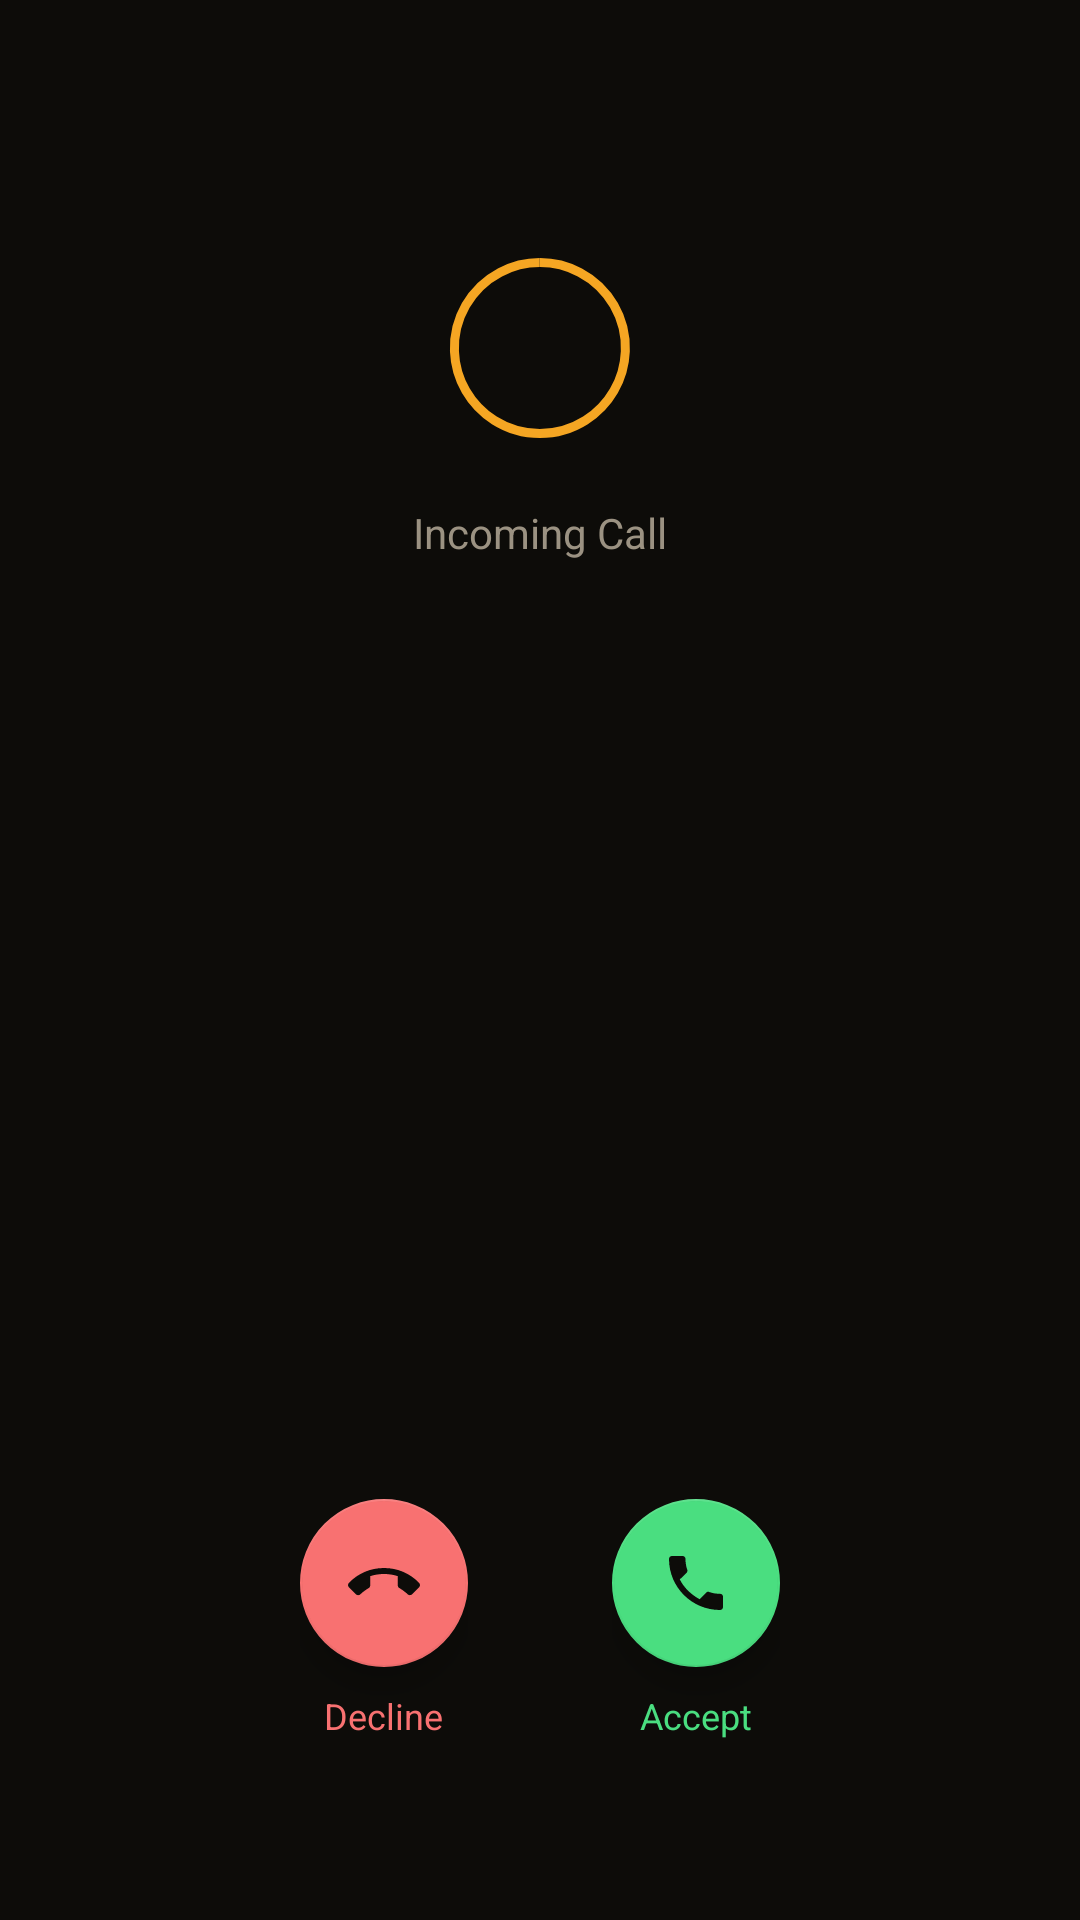

The Android layout XML behind this screen, and the referenced resources:
<!-- AndroidManifest.xml: application theme Theme.VoIPInfotech -->
<!-- res/layout/activity_incoming.xml -->
<?xml version="1.0" encoding="utf-8"?>
<androidx.constraintlayout.widget.ConstraintLayout
    xmlns:android="http://schemas.android.com/apk/res/android"
    xmlns:app="http://schemas.android.com/apk/res-auto"
    android:layout_width="match_parent"
    android:layout_height="match_parent"
    android:background="@color/brand_dark">

    
    <ImageView
        android:id="@+id/iv_logo"
        android:layout_width="72dp"
        android:layout_height="72dp"
        android:src="@drawable/ic_logo"
        android:layout_marginTop="80dp"
        app:layout_constraintTop_toTopOf="parent"
        app:layout_constraintStart_toStartOf="parent"
        app:layout_constraintEnd_toEndOf="parent" />

    <TextView
        android:layout_width="wrap_content"
        android:layout_height="wrap_content"
        android:text="Incoming Call"
        android:textColor="@color/text_secondary"
        android:textSize="14sp"
        android:layout_marginTop="16dp"
        app:layout_constraintTop_toBottomOf="@+id/iv_logo"
        app:layout_constraintStart_toStartOf="parent"
        app:layout_constraintEnd_toEndOf="parent" />

    <TextView
        android:id="@+id/tv_caller"
        android:layout_width="0dp"
        android:layout_height="wrap_content"
        android:layout_marginTop="8dp"
        android:layout_marginHorizontal="32dp"
        android:gravity="center"
        android:textColor="@color/text_primary"
        android:textSize="28sp"
        android:textStyle="bold"
        app:layout_constraintTop_toBottomOf="@+id/iv_logo"
        app:layout_constraintStart_toStartOf="parent"
        app:layout_constraintEnd_toEndOf="parent" />

    
    <LinearLayout
        android:layout_width="0dp"
        android:layout_height="wrap_content"
        android:orientation="horizontal"
        android:gravity="center"
        android:layout_marginBottom="60dp"
        app:layout_constraintBottom_toBottomOf="parent"
        app:layout_constraintStart_toStartOf="parent"
        app:layout_constraintEnd_toEndOf="parent">

        
        <LinearLayout
            android:layout_width="wrap_content"
            android:layout_height="wrap_content"
            android:orientation="vertical"
            android:gravity="center"
            android:layout_marginEnd="48dp">
            <com.google.android.material.floatingactionbutton.FloatingActionButton
                android:id="@+id/btn_decline"
                android:layout_width="wrap_content"
                android:layout_height="wrap_content"
                android:src="@drawable/ic_call_end"
                android:contentDescription="Decline"
                app:backgroundTint="@color/red"
                app:fabSize="normal" />
            <TextView
                android:layout_width="wrap_content"
                android:layout_height="wrap_content"
                android:text="Decline"
                android:textColor="@color/red"
                android:textSize="12sp"
                android:layout_marginTop="8dp" />
        </LinearLayout>

        
        <LinearLayout
            android:layout_width="wrap_content"
            android:layout_height="wrap_content"
            android:orientation="vertical"
            android:gravity="center">
            <com.google.android.material.floatingactionbutton.FloatingActionButton
                android:id="@+id/btn_accept"
                android:layout_width="wrap_content"
                android:layout_height="wrap_content"
                android:src="@drawable/ic_call"
                android:contentDescription="Accept"
                app:backgroundTint="@color/green"
                app:fabSize="normal" />
            <TextView
                android:layout_width="wrap_content"
                android:layout_height="wrap_content"
                android:text="Accept"
                android:textColor="@color/green"
                android:textSize="12sp"
                android:layout_marginTop="8dp" />
        </LinearLayout>

    </LinearLayout>

</androidx.constraintlayout.widget.ConstraintLayout>
<!-- resources referenced by this layout -->
<resources>
  <color name="brand_dark">#0D0C09</color>
  <color name="green">#4ADE80</color>
  <color name="red">#F87171</color>
  <color name="text_primary">#EDE8D8</color>
  <color name="text_secondary">#9B9282</color>
  <!-- drawable ic_call (drawable) -->
  <?xml version="1.0" encoding="utf-8"?>
  <vector xmlns:android="http://schemas.android.com/apk/res/android"
      android:width="24dp"
      android:height="24dp"
      android:viewportWidth="24"
      android:viewportHeight="24">
      <path
          android:fillColor="@android:color/white"
          android:pathData="M6.6,10.8c1.4,2.8 3.8,5.1 6.6,6.6l2.2-2.2c0.3-0.3 0.7-0.4 1-0.2 1.1,0.4 2.3,0.6 3.6,0.6 0.6,0 1,0.4 1,1V20c0,0.6-0.4,1-1,1 -9.4,0-17-7.6-17-17 0-0.6 0.4-1 1-1h3.5c0.6,0 1,0.4 1,1 0,1.3 0.2,2.5 0.6,3.6 0.1,0.3 0,0.7-0.2,1L6.6,10.8z"/>
  </vector>
  <!-- drawable ic_call_end (drawable) -->
  <?xml version="1.0" encoding="utf-8"?>
  <vector xmlns:android="http://schemas.android.com/apk/res/android"
      android:width="24dp"
      android:height="24dp"
      android:viewportWidth="24"
      android:viewportHeight="24">
      <path
          android:fillColor="@android:color/white"
          android:pathData="M12,9c-1.6,0-3.15,0.25-4.6,0.72V12.82c0,0.39-0.23,0.74-0.56,0.9C5.78,14.37 4.9,15.03 4.11,15.78c-0.2,0.19-0.45,0.29-0.72,0.29 -0.28,0-0.53-0.11-0.71-0.29L0.29,13.39C0.11,13.2 0,12.95 0,12.68c0-0.28 0.11-0.53 0.29-0.71C3.34,8.78 7.46,7 12,7s8.66,1.78 11.71,4.97C23.89,12.15 24,12.4 24,12.68c0,0.27-0.11,0.52-0.29,0.71l-2.38,2.38c-0.19,0.19-0.44,0.29-0.72,0.29 -0.27,0-0.52-0.1-0.71-0.29 -0.79-0.75-1.67-1.41-2.73-2.06C16.84,13.56 16.6,13.21 16.6,12.82V9.72C15.15,9.25 13.6,9 12,9z"/>
  </vector>
  <!-- drawable ic_logo (drawable) -->
  <?xml version="1.0" encoding="utf-8"?>
  <vector xmlns:android="http://schemas.android.com/apk/res/android"
      android:width="96dp"
      android:height="96dp"
      android:viewportWidth="96"
      android:viewportHeight="96">
  
      
      <path
          android:fillColor="#00000000"
          android:strokeColor="#F5A623"
          android:strokeWidth="4"
          android:pathData="M48,10 A38,38 0 1,1 47.9,10" />
  
      
      
      <rect android:fillColor="#F5A623" android:x="22" android:y="52" android:width="8" android:height="16" android:rx="3" />
      
      <rect android:fillColor="#F5A623" android:x="34" android:y="40" android:width="8" android:height="28" android:rx="3" />
      
      <rect android:fillColor="#F5A623" android:x="46" android:y="28" android:width="8" android:height="40" android:rx="3" />
      
      <rect android:fillColor="#F5A623" android:x="58" android:y="40" android:width="8" android:height="28" android:rx="3" />
      
      <rect android:fillColor="#F5A623" android:x="70" android:y="52" android:width="8" android:height="16" android:rx="3" />
  
  </vector>
  <style name="Theme.VoIPInfotech" parent="Theme.MaterialComponents.DayNight.NoActionBar">
          <item name="colorPrimary">@color/amber</item>
          <item name="colorPrimaryVariant">@color/amber_dark</item>
          <item name="colorOnPrimary">@color/brand_dark</item>
          <item name="colorSecondary">@color/amber</item>
          <item name="colorOnSecondary">@color/brand_dark</item>
          <item name="android:colorBackground">@color/brand_dark</item>
          <item name="colorSurface">@color/surface</item>
          <item name="colorOnSurface">@color/text_primary</item>
          <item name="colorOnBackground">@color/text_primary</item>
          <item name="android:windowBackground">@color/brand_dark</item>
          <item name="android:statusBarColor">@color/brand_dark</item>
          <item name="android:navigationBarColor">@color/surface</item>
      </style>
  <color name="amber">#F5A623</color>
  <color name="amber_dark">#D4860A</color>
  <color name="surface">#1C1916</color>
</resources>
